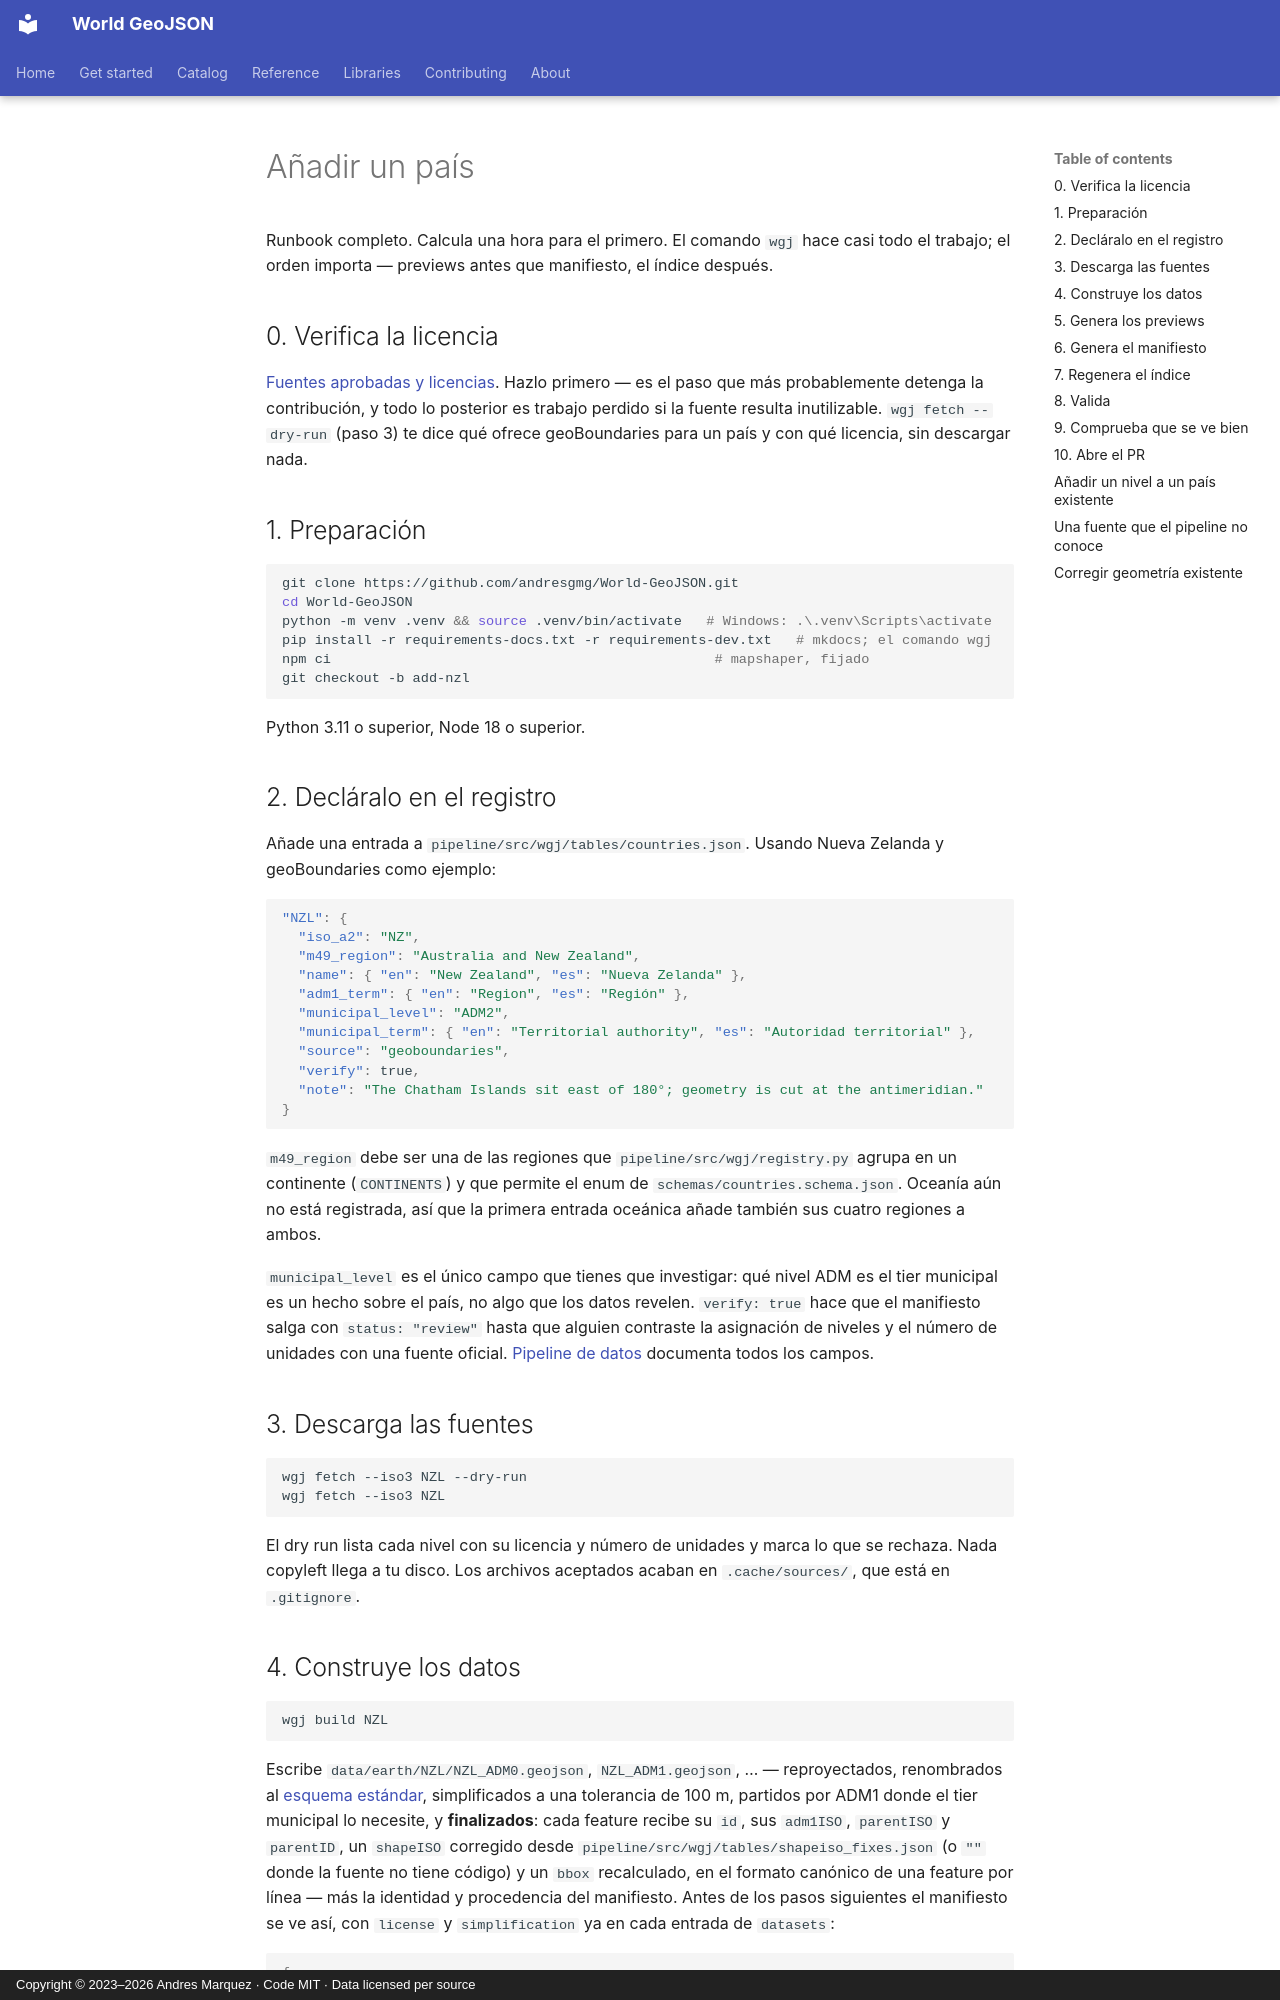

repository: andresgmg/World-GeoJSON · page: contributing/add-a-country.es/index.html · generator: mkdocs · copyright: Copyright © 2023–2026 Andres Marquez · Code MIT · Data licensed per source

# Añadir un país

Runbook completo. Calcula una hora para el primero. El comando `wgj` hace
casi todo el trabajo; el orden importa — previews antes que manifiesto, el
índice después.

## 0. Verifica la licencia

[Fuentes aprobadas y licencias](sources.md). Hazlo primero — es el paso que más
probablemente detenga la contribución, y todo lo posterior es trabajo perdido
si la fuente resulta inutilizable. `wgj fetch --dry-run` (paso 3) te
dice qué ofrece geoBoundaries para un país y con qué licencia, sin descargar
nada.

## 1. Preparación

```bash
git clone https://github.com/andresgmg/World-GeoJSON.git
cd World-GeoJSON
python -m venv .venv && source .venv/bin/activate   # Windows: .\.venv\Scripts\activate
pip install -r requirements-docs.txt -r requirements-dev.txt   # mkdocs; el comando wgj
npm ci                                               # mapshaper, fijado
git checkout -b add-nzl
```

Python 3.11 o superior, Node 18 o superior.

## 2. Decláralo en el registro

Añade una entrada a `pipeline/src/wgj/tables/countries.json`. Usando Nueva
Zelanda y geoBoundaries como ejemplo:

```json
"NZL": {
  "iso_a2": "NZ",
  "m49_region": "Australia and New Zealand",
  "name": { "en": "New Zealand", "es": "Nueva Zelanda" },
  "adm1_term": { "en": "Region", "es": "Región" },
  "municipal_level": "ADM2",
  "municipal_term": { "en": "Territorial authority", "es": "Autoridad territorial" },
  "source": "geoboundaries",
  "verify": true,
  "note": "The Chatham Islands sit east of 180°; geometry is cut at the antimeridian."
}
```

`m49_region` debe ser una de las regiones que `pipeline/src/wgj/registry.py`
agrupa en un continente (`CONTINENTS`) y que permite el enum de
`schemas/countries.schema.json`. Oceanía aún no está registrada, así que la
primera entrada oceánica añade también sus cuatro regiones a ambos.

`municipal_level` es el único campo que tienes que investigar: qué nivel ADM
es el tier municipal es un hecho sobre el país, no algo que los datos revelen.
`verify: true` hace que el manifiesto salga con `status: "review"` hasta que
alguien contraste la asignación de niveles y el número de unidades con una
fuente oficial. [Pipeline de datos](pipeline.md#0-declara-el-pais) documenta
todos los campos.

## 3. Descarga las fuentes

```bash
wgj fetch --iso3 NZL --dry-run
wgj fetch --iso3 NZL
```

El dry run lista cada nivel con su licencia y número de unidades y marca lo
que se rechaza. Nada copyleft llega a tu disco. Los archivos aceptados acaban
en `.cache/sources/`, que está en `.gitignore`.
